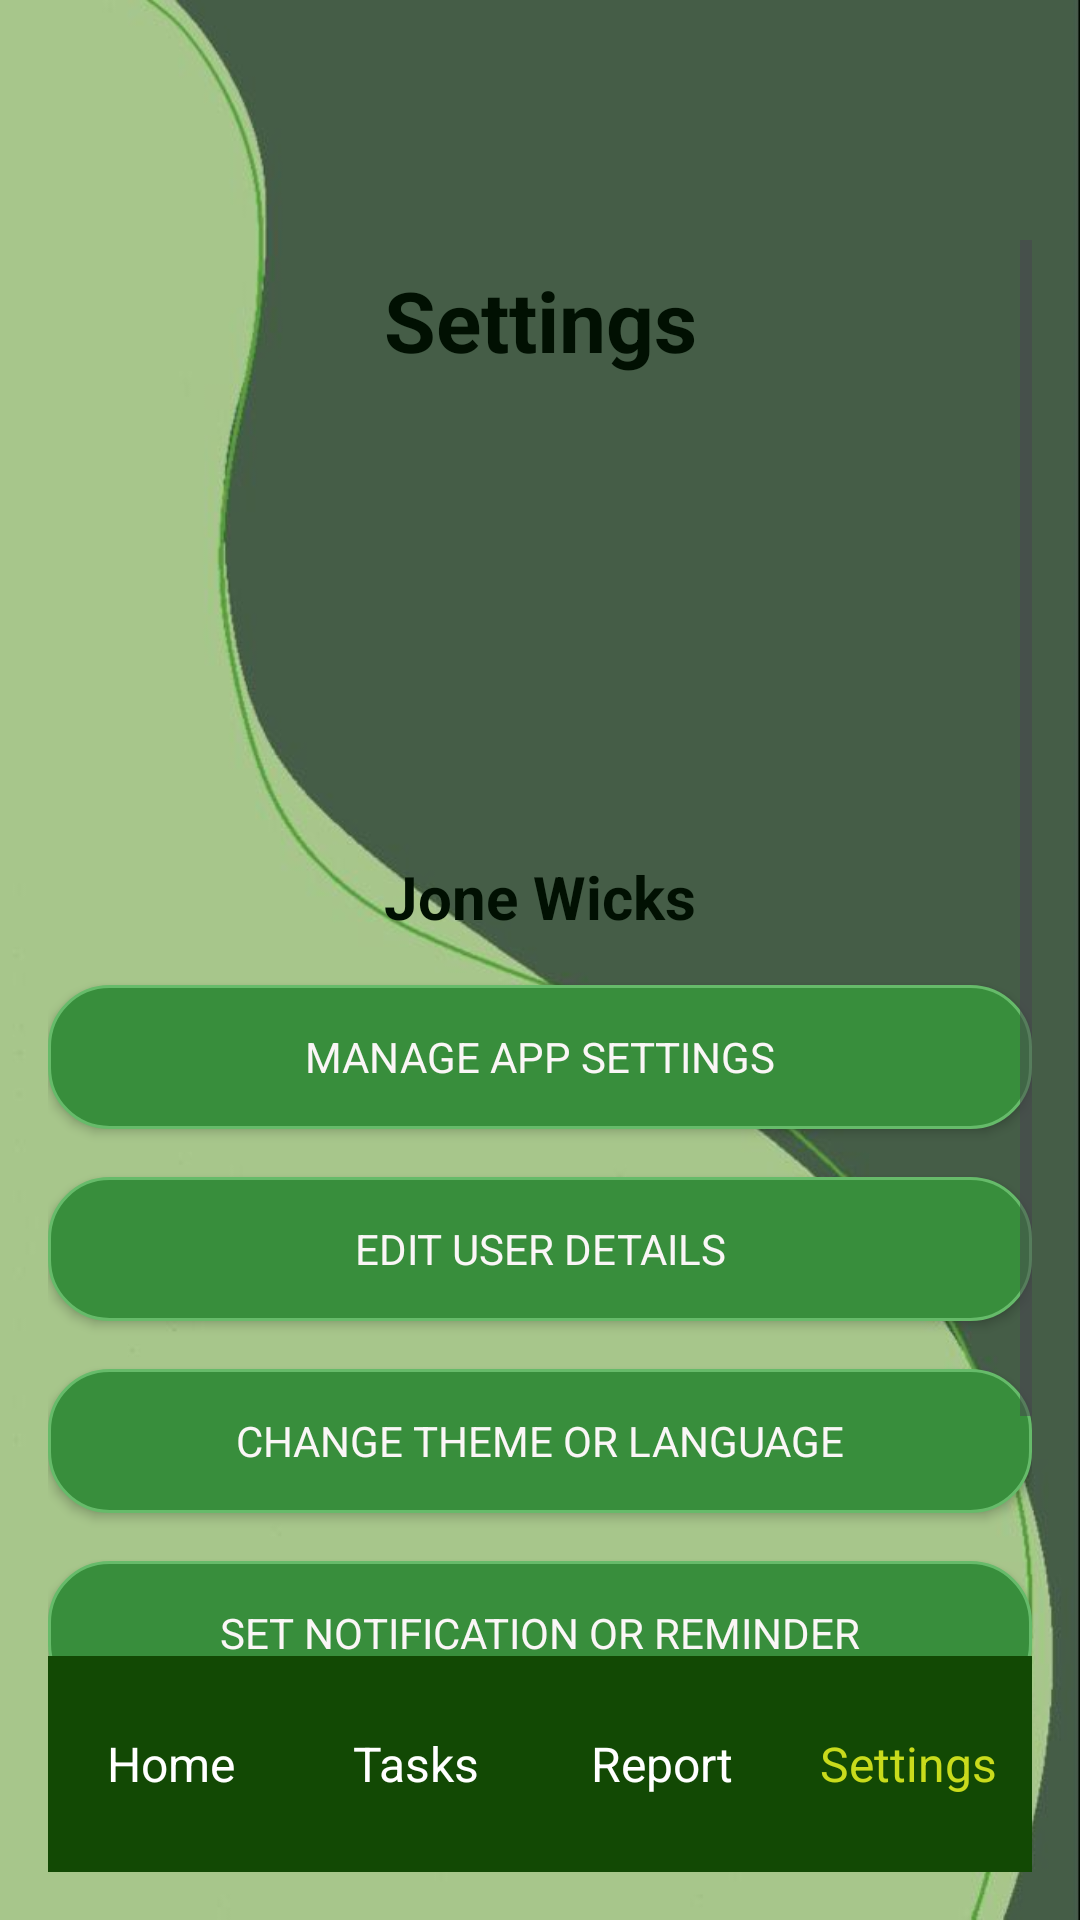

Android layout source for this screen:
<!-- AndroidManifest.xml: application theme Theme.AgreeCareApp -->
<!-- res/layout/activity_profile.xml -->
<?xml version="1.0" encoding="utf-8"?>
<RelativeLayout xmlns:android="http://schemas.android.com/apk/res/android"
    xmlns:app="http://schemas.android.com/apk/res-auto"
    android:layout_width="match_parent"
    android:layout_height="match_parent"
    android:background="@drawable/bg_main"
    android:padding="16dp">

    
    <androidx.appcompat.widget.Toolbar
        android:id="@+id/toolbar"
        android:layout_width="match_parent"
        android:layout_height="?attr/actionBarSize"
        android:background="@android:color/transparent"
        android:theme="@style/ThemeOverlay.AppCompat.ActionBar" />

    
    <ScrollView
        android:id="@+id/scrollContent"
        android:layout_width="match_parent"
        android:layout_height="match_parent"
        android:layout_below="@id/toolbar"
        android:layout_above="@id/bottomNavBar">

        <LinearLayout
            android:layout_width="match_parent"
            android:layout_height="wrap_content"
            android:orientation="vertical">

            
            <TextView
                android:layout_width="match_parent"
                android:layout_height="wrap_content"
                android:text="@string/settings"
                android:textSize="28sp"
                android:textStyle="bold"
                android:gravity="center"
                android:textColor="#011002"
                android:paddingTop="8dp"
                android:paddingBottom="16dp" />

            
            <ImageView
                android:id="@+id/profileImage"
                android:layout_width="120dp"
                android:layout_height="120dp"
                android:src="@drawable/profile_bg"
                android:layout_gravity="center_horizontal"
                android:layout_marginTop="16dp"
                android:layout_marginBottom="8dp"
                android:scaleType="centerCrop"
                android:background="@drawable/profile_circle_bg" />

            
            <TextView
                android:id="@+id/userName"
                android:layout_width="wrap_content"
                android:layout_height="wrap_content"
                android:text="Jone Wicks"
                android:textSize="20sp"
                android:textStyle="bold"
                android:textColor="#011002"
                android:layout_gravity="center_horizontal"
                android:layout_marginBottom="16dp" />

            
            <Button
                android:id="@+id/btnManageSettings"
                android:layout_width="match_parent"
                android:layout_height="wrap_content"
                android:text="@string/manage_app_settings"
                android:background="@drawable/ripple_rounded_button"
                android:textColor="#FAF6F6"
                android:layout_marginBottom="16dp" />

            <Button
                android:id="@+id/btnEditProfile"
                android:layout_width="match_parent"
                android:layout_height="wrap_content"
                android:text="@string/edit_user_details"
                android:background="@drawable/ripple_rounded_button"
                android:textColor="#FAF6F6"
                android:layout_marginBottom="16dp" />

            <Button
                android:id="@+id/btnChangeThemeLanguage"
                android:layout_width="match_parent"
                android:layout_height="wrap_content"
                android:text="@string/change_theme_language"
                android:background="@drawable/ripple_rounded_button"
                android:textColor="#FAF6F6"
                android:layout_marginBottom="16dp"
                android:contentDescription="Navigate to Change Theme or Language page" />

            <Button
                android:id="@+id/btnSetReminder"
                android:layout_width="match_parent"
                android:layout_height="wrap_content"
                android:text="@string/set_notification_reminder"
                android:background="@drawable/ripple_rounded_button"
                android:textColor="#FAF6F6"
                android:layout_marginBottom="16dp" />

            
            <Button
                android:id="@+id/btnLogout"
                android:layout_width="match_parent"
                android:layout_height="wrap_content"
                android:text="@string/logout"
                android:background="@drawable/ripple_rounded_button"
                android:textColor="#FAF6F6"
                android:layout_marginBottom="16dp" />
        </LinearLayout>
    </ScrollView>

    
    <LinearLayout
        android:id="@+id/bottomNavBar"
        android:layout_width="match_parent"
        android:layout_height="72dp"
        android:layout_alignParentBottom="true"
        android:orientation="horizontal"
        android:gravity="center"
        android:background="#124904">

        <LinearLayout
            android:id="@+id/navHome"
            android:layout_width="0dp"
            android:layout_height="match_parent"
            android:layout_weight="1"
            android:gravity="center"
            android:orientation="vertical"
            android:clickable="true"
            android:focusable="true">
            <TextView
                android:layout_width="wrap_content"
                android:layout_height="wrap_content"
                android:text="@string/home"
                android:textColor="#FFFFFF"
                android:textSize="16sp" />
        </LinearLayout>

        <LinearLayout
            android:id="@+id/navTasks"
            android:layout_width="0dp"
            android:layout_height="match_parent"
            android:layout_weight="1"
            android:gravity="center"
            android:orientation="vertical"
            android:clickable="true"
            android:focusable="true">
            <TextView
                android:layout_width="wrap_content"
                android:layout_height="wrap_content"
                android:text="@string/tasks"
                android:textColor="#FFFFFF"
                android:textSize="16sp" />
        </LinearLayout>

        <LinearLayout
            android:id="@+id/navReport"
            android:layout_width="0dp"
            android:layout_height="match_parent"
            android:layout_weight="1"
            android:gravity="center"
            android:orientation="vertical"
            android:clickable="true"
            android:focusable="true">
            <TextView
                android:layout_width="wrap_content"
                android:layout_height="wrap_content"
                android:text="@string/report"
                android:textColor="#FFFFFF"
                android:textSize="16sp" />
        </LinearLayout>

        <LinearLayout
            android:id="@+id/navSettings"
            android:layout_width="0dp"
            android:layout_height="match_parent"
            android:layout_weight="1"
            android:gravity="center"
            android:orientation="vertical"
            android:clickable="true"
            android:focusable="true">
            <TextView
                android:layout_width="wrap_content"
                android:layout_height="wrap_content"
                android:text="@string/settings"
                android:textColor="#C9DB1C"
                android:textSize="16sp" />
        </LinearLayout>
    </LinearLayout>
</RelativeLayout>
<!-- resources referenced by this layout -->
<resources>
  <!-- drawable bg_main: jpg bitmap (drawable, 16372 bytes) -->
  <!-- drawable ripple_rounded_button (drawable) -->
  <?xml version="1.0" encoding="utf-8"?>
  <ripple xmlns:android="http://schemas.android.com/apk/res/android"
      android:color="#33FFFFFF"> 
  
      
      <item>
          <shape android:shape="rectangle">
              <solid android:color="#388E3C" /> 
              <stroke
                  android:width="1dp"
                  android:color="#66BB6A" /> 
              <corners android:radius="20dp" /> 
          </shape>
      </item>
  
      
      <item android:id="@android:id/mask">
          <shape android:shape="rectangle">
              <solid android:color="#99FFFFFF" /> 
              <corners android:radius="20dp" />
          </shape>
      </item>
  </ripple>
  <string name="change_theme_language">Change Theme or Language</string>
  <string name="edit_user_details">Edit User Details</string>
  <string name="home">Home</string>
  <string name="logout">Log Out</string>
  <string name="manage_app_settings">Manage App Settings</string>
  <string name="report">Report</string>
  <string name="set_notification_reminder">Set Notification or Reminder</string>
  <string name="settings">Settings</string>
  <string name="tasks">Tasks</string>
  <style name="Theme.AgreeCareApp" parent="Base.Theme.AgreeCareApp" />
  <style name="Base.Theme.AgreeCareApp" parent="Theme.Material3.DayNight.NoActionBar">
          
          <item name="colorPrimary">@color/primaryColor</item>
          
          <item name="colorOnPrimary">@color/white</item>
          
          <item name="colorSecondary">@color/secondaryColor</item>
          
          <item name="colorOnSecondary">@color/white</item>
          
          <item name="android:colorBackground">@color/backgroundColor</item>
          
          <item name="android:textColor">@color/textColorPrimary</item>
          
          <item name="android:fontFamily">sans-serif</item>
      </style>
  <color name="primaryColor">#0A490D</color>
  <color name="white">#FFFFFF</color>
  <color name="secondaryColor">#06453E</color>
  <color name="backgroundColor">#FFFFFF</color>
  <color name="textColorPrimary">#000000</color>
</resources>
